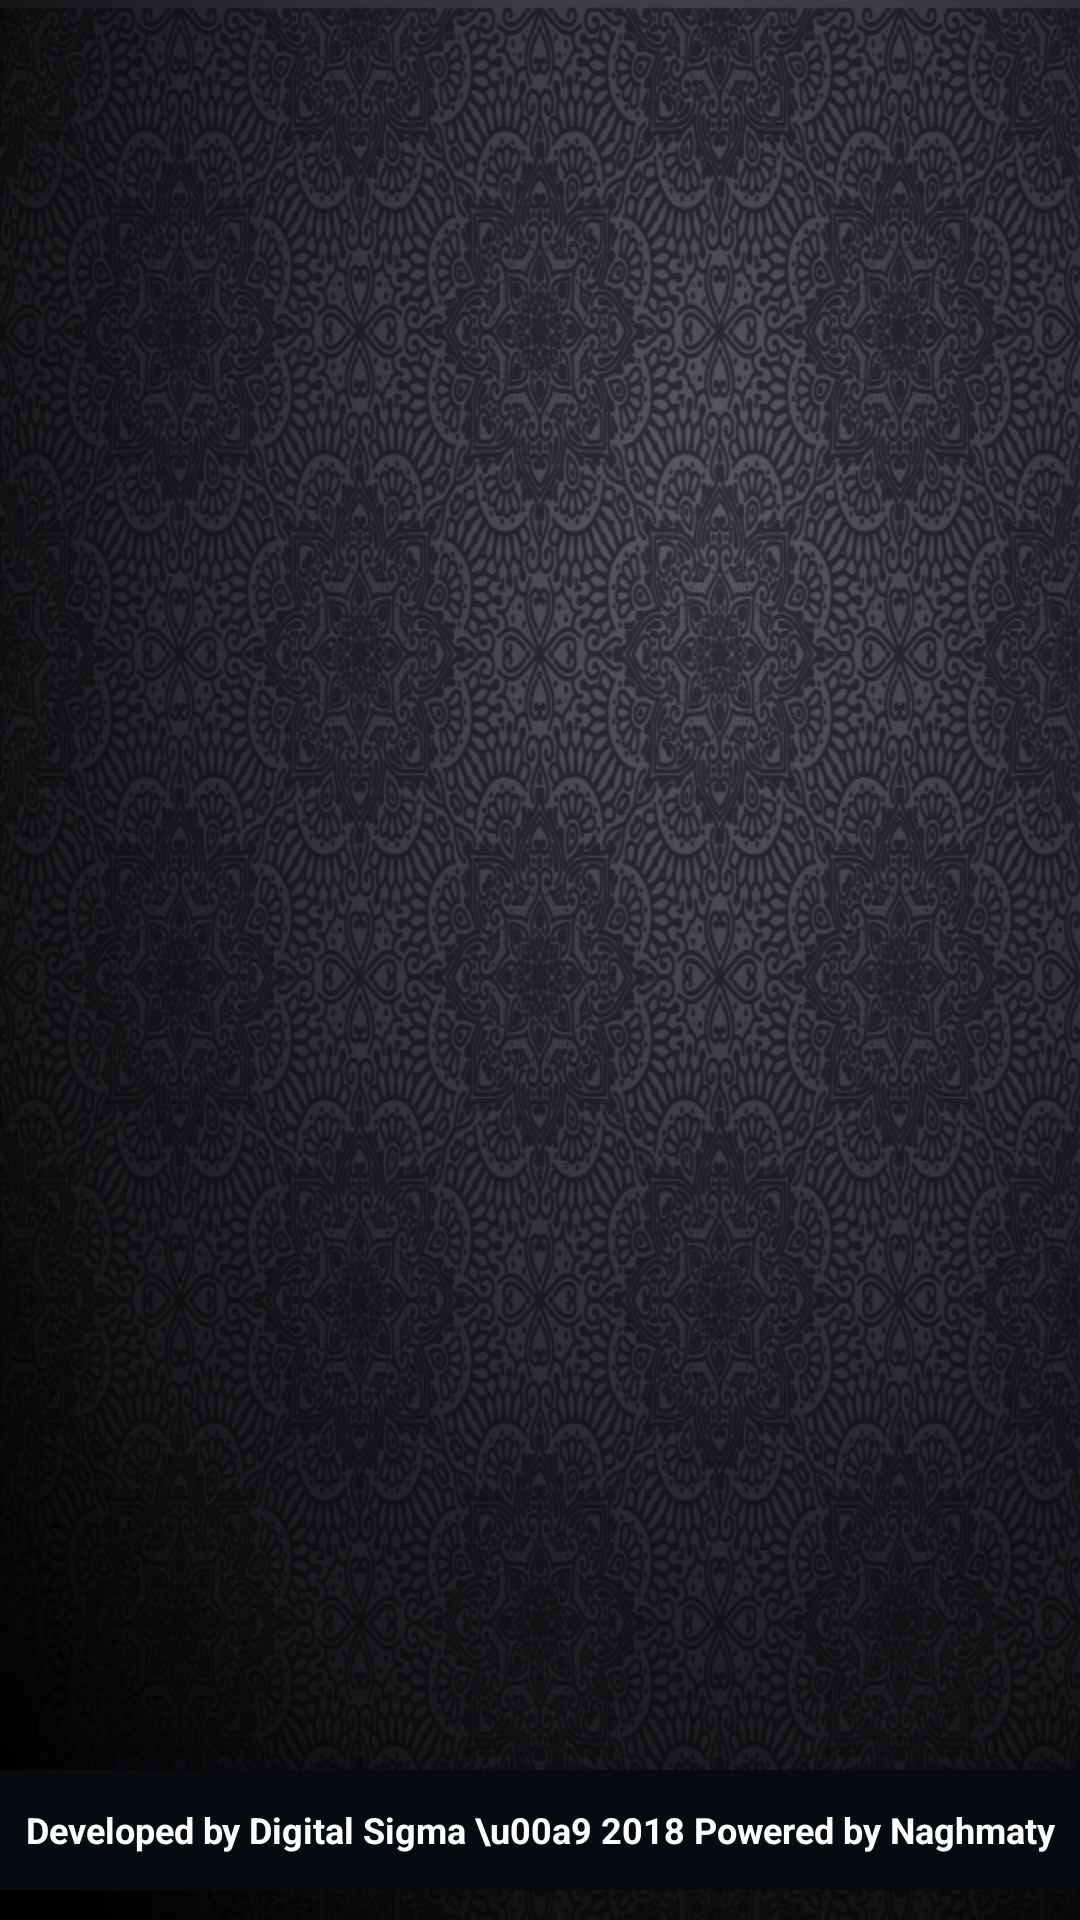

Here is an Android app screen rendered from its layout file. Give the layout XML and the strings, colors and styles it references.
<!-- AndroidManifest.xml: activity theme AppTheme -->
<!-- res/layout/activity_search.xml -->
<?xml version="1.0" encoding="utf-8"?>
<android.support.design.widget.CoordinatorLayout xmlns:android="http://schemas.android.com/apk/res/android"
    xmlns:tools="http://schemas.android.com/tools"
    xmlns:app="http://schemas.android.com/apk/res-auto"
    android:orientation="vertical"
    android:layout_width="match_parent"
    android:layout_height="match_parent"
    android:background="@drawable/bg_main"
    tools:context="com.digitalsigma.hobrasul.Activity.SearchActivity">


    <android.support.v7.widget.RecyclerView
        android:id="@+id/search_RV"
         android:layout_marginBottom="30dp"
        android:layout_width="match_parent"
        android:layout_height="match_parent"
        android:scrollbars="vertical"

        />

   <TextView
       android:layout_width="match_parent"
       android:layout_height="wrap_content"
       android:text="لايوجد نتائج"
       android:textColor="@color/white"
       android:layout_gravity="center"
       android:id="@+id/txtSearch"
       android:visibility="gone"
       android:gravity="center"/>
    <ProgressBar
        android:layout_width="wrap_content"
        android:layout_height="wrap_content"
        android:layout_gravity="center"
        android:id="@+id/searchPrograss"
        android:visibility="gone"
        android:gravity="center"
        />

    

    <include
        layout="@layout/company_logo"
        android:layout_width="match_parent"
        android:layout_marginTop="-35dp"
        android:layout_height="40dp"
        app:layout_anchor="@id/search_RV"
        app:layout_anchorGravity="bottom|end"
        />



</android.support.design.widget.CoordinatorLayout>
<!-- res/layout/company_logo.xml (included above) -->
<?xml version="1.0" encoding="utf-8"?>
<LinearLayout xmlns:android="http://schemas.android.com/apk/res/android"
    android:orientation="horizontal" android:layout_width="match_parent"
    android:layout_height="50dp"
    android:background="@color/colorPrimaryDark"
    android:weightSum="4">
 

    <TextView
        android:layout_width="match_parent"
        android:layout_height="wrap_content"
        android:text="Developed by Digital Sigma \u00a9 2018 Powered by Naghmaty"
        android:layout_gravity="center"
        android:gravity="center"
        android:textSize="12sp"
        android:textColor="@color/white"
        android:textStyle="bold"
        android:layout_weight="3"
        android:id="@+id/textView3" />

</LinearLayout>
<!-- resources referenced by this layout -->
<resources>
  <color name="colorPrimaryDark">#050b0e</color>
  <color name="white">#FFFFFF</color>
  <!-- drawable bg_main: jpg bitmap (drawable, 607901 bytes) -->
  <!-- drawable gms2: png bitmap (drawable-v21, 42396 bytes) -->
  <style name="AppTheme" parent="Theme.AppCompat.Light.DarkActionBar">
          
          <item name="colorPrimary">@color/colorPrimary</item>
          <item name="colorPrimaryDark">@color/colorPrimaryDark</item>
          <item name="colorAccent">@color/colorAccent</item>
      </style>
  <color name="colorPrimary">#003333</color>
  <color name="colorAccent">#FFA500</color>
</resources>
